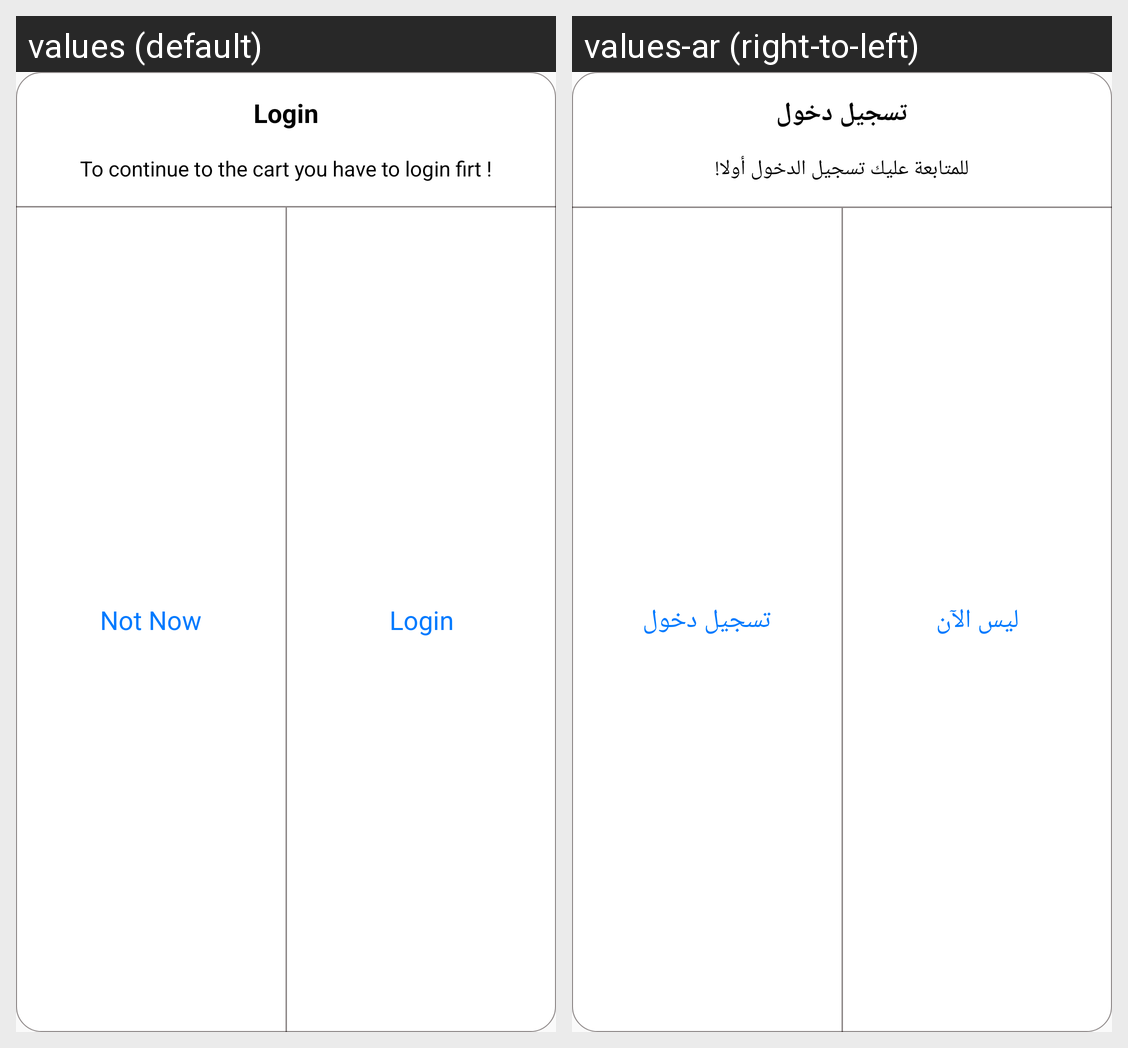

For this localized Android screen grid, give each drawn string resource with its value in every locale shown.
Android screen res/layout/choose_order_type.xml rendered under 2 locales, left to right: values (default), values-ar (right-to-left). Device: Nexus 5 (rendered at 1080×1920; each locale shown at half size, 540×960, under a caption strip naming it); theme AppTheme.
Strings drawn on this screen, with the default value and each locale's value (text and hints the layout hard-codes, and strings that could not be matched under every locale, appear in the picture but are not listed):

login
  values: Login
  values-ar: تسجيل دخول

to_continue_to_the_cart_you_have_to_login_firts
  values: To continue to the cart you have to login firt !
  values-ar: للمتابعة عليك تسجيل الدخول أولا!

not_now
  values: Not Now
  values-ar: ليس الآن
